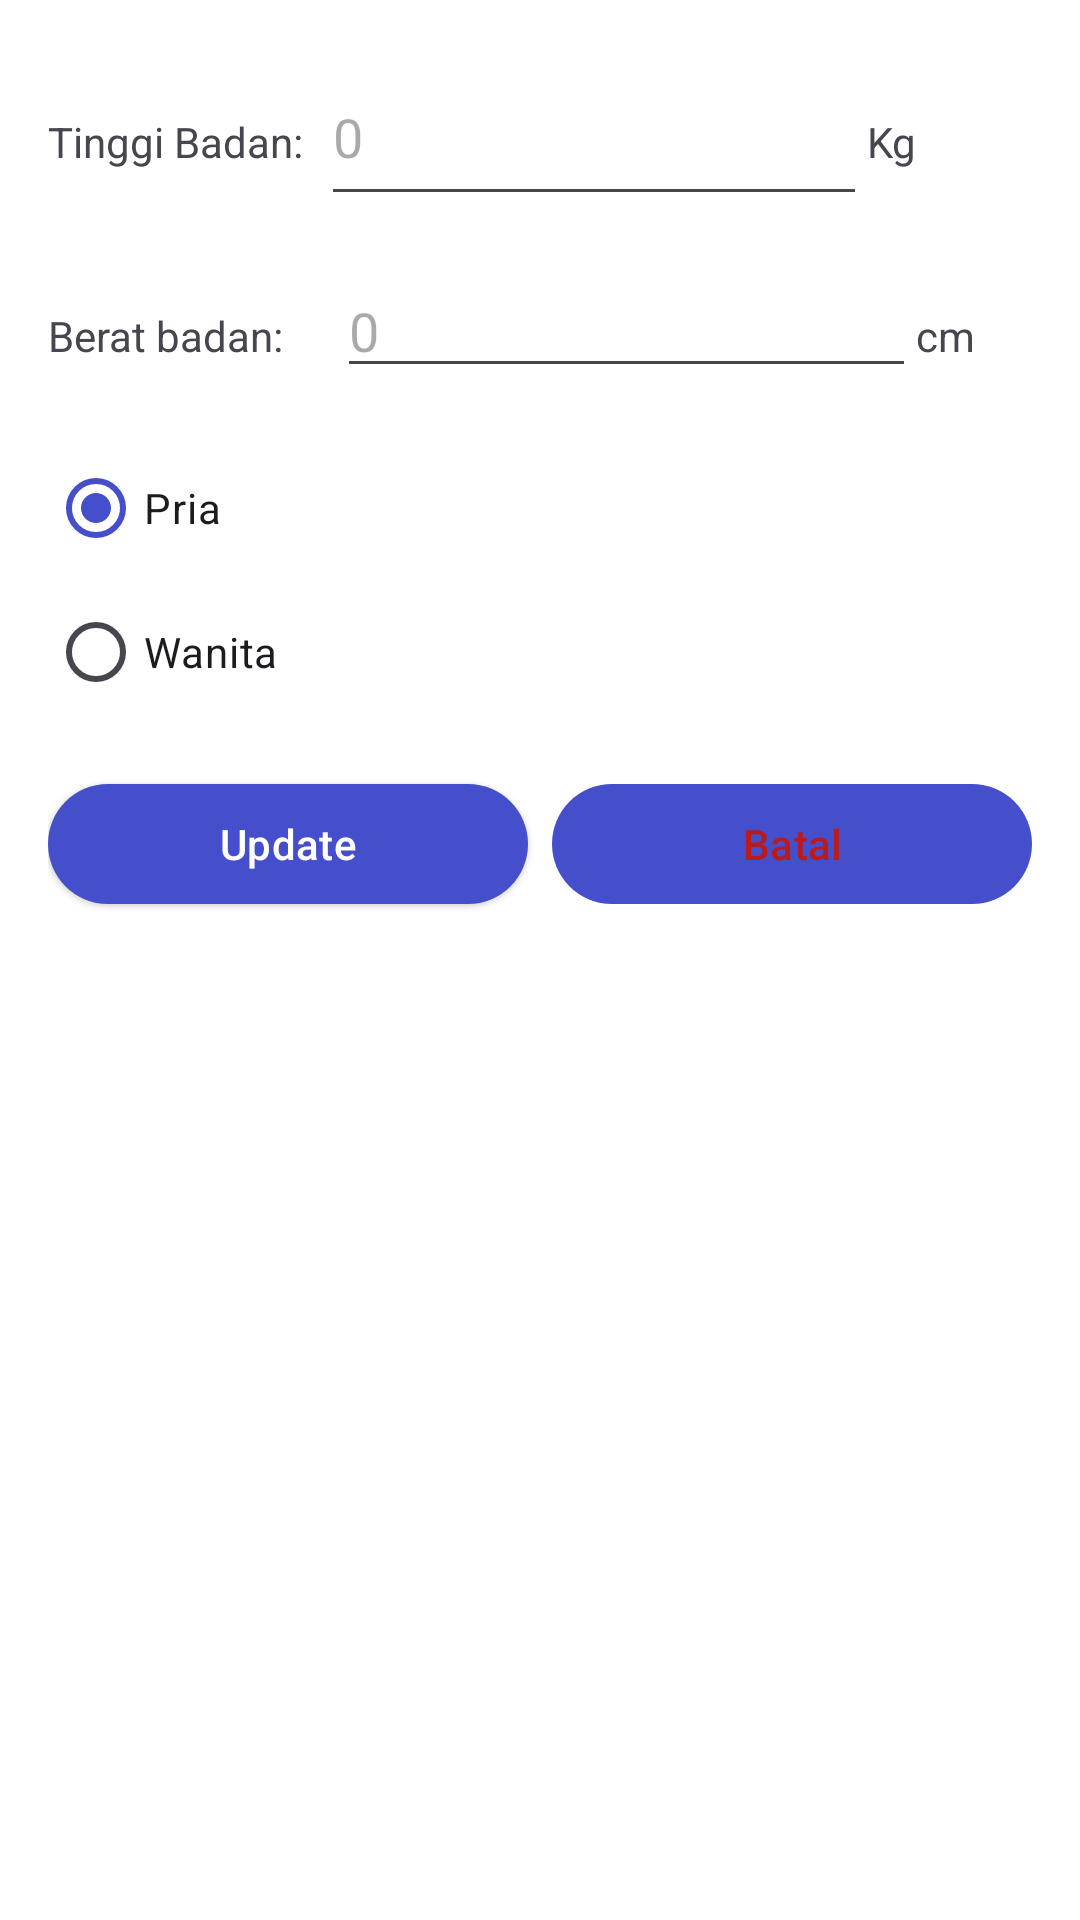

Layout XML and referenced resources for this Android screen:
<!-- AndroidManifest.xml: application theme Theme.Litness -->
<!-- res/layout/dialog_fragment_user_update.xml -->
<?xml version="1.0" encoding="utf-8"?>
<androidx.appcompat.widget.LinearLayoutCompat android:orientation="vertical"
    android:background="@color/white"
    android:padding="16dp"
    xmlns:android="http://schemas.android.com/apk/res/android"
    android:layout_width="match_parent"
    android:layout_height="match_parent"
    xmlns:app="http://schemas.android.com/apk/res-auto">


    <LinearLayout
        android:orientation="horizontal"
        android:layout_width="match_parent"
        android:layout_height="wrap_content">

        <com.google.android.material.textview.MaterialTextView
            android:text="Tinggi Badan: "
            android:layout_weight="0.5"
            android:layout_width="0dp"
            android:layout_height="wrap_content"/>

        <com.google.android.material.textfield.TextInputEditText
            android:id="@+id/input_height"
            android:inputType="number"
            android:layout_weight="1"
            android:hint="0"
            android:layout_width="0dp"
            android:layout_height="56dp"/>

        <com.google.android.material.textview.MaterialTextView
            android:text="Kg"
            android:layout_weight="0.3"
            android:layout_width="0dp"
            android:layout_height="wrap_content"/>

    </LinearLayout>

    <LinearLayout
        android:layout_marginTop="16dp"
        android:orientation="horizontal"
        android:layout_width="match_parent"
        android:layout_height="wrap_content">

        <com.google.android.material.textview.MaterialTextView
            android:text="Berat badan: "
            android:layout_weight="0.5"
            android:layout_width="0dp"
            android:layout_height="wrap_content"/>

        <com.google.android.material.textfield.TextInputEditText
            android:id="@+id/input_weight"
            android:inputType="number"
            android:hint="0"
            android:layout_weight="1"
            android:layout_width="0dp"
            android:layout_height="wrap_content"/>

        <com.google.android.material.textview.MaterialTextView
            android:text="cm"
            android:layout_weight="0.2"
            android:layout_width="0dp"
            android:layout_height="wrap_content"/>
    </LinearLayout>

    <RadioGroup
        android:layout_marginTop="16dp"
        android:id="@+id/radio_group_gender"
        android:layout_width="wrap_content"
        android:layout_height="wrap_content"
        android:orientation="vertical">

        <RadioButton
            android:checked="true"
            android:id="@+id/radio_male"
            android:layout_width="wrap_content"
            android:layout_height="wrap_content"
            android:text="Pria" />

        <RadioButton
            android:id="@+id/radio_female"
            android:layout_width="wrap_content"
            android:layout_height="wrap_content"
            android:text="Wanita" />

    </RadioGroup>

    <LinearLayout
        android:layout_marginTop="16dp"
        android:orientation="horizontal"
        android:layout_width="match_parent"
        android:layout_height="wrap_content">
        <com.google.android.material.button.MaterialButton
            android:id="@+id/btn_update"
            style="@style/Widget.Material3.Button.ElevatedButton"
            app:backgroundTint="@color/md_theme_light_primary"
            android:textColor="@color/white"
            android:text="Update"
            android:layout_weight="1"
            android:layout_width="0dp"
            android:layout_height="wrap_content"/>
        <com.google.android.material.button.MaterialButton
            android:id="@+id/btn_cancel"
            android:layout_marginStart="8dp"
            android:textColor="@color/md_theme_light_error"
            android:layout_weight="1"
            android:text="Batal"
            android:layout_width="0dp"
            android:layout_height="wrap_content"/>
    </LinearLayout>

</androidx.appcompat.widget.LinearLayoutCompat>
<!-- resources referenced by this layout -->
<resources>
  <color name="md_theme_light_error">#BA1A1A</color>
  <color name="md_theme_light_primary">#454FCB</color>
  <color name="white">#FFFFFFFF</color>
  <style name="Theme.Litness" parent="Base.Theme.Litness" />
  <style name="Base.Theme.Litness" parent="Theme.Material3.DayNight.NoActionBar">
          
          
  
          <item name="materialCardViewStyle">@style/Widget.App.CardFilled.Normal</item>
  
  
          <item name="colorPrimary">@color/md_theme_light_primary</item>
  
  
  
  
  
      </style>
  <style name="Widget.App.CardFilled.Normal" parent="Widget.Material3.CardView.Filled">
          <item name="cardBackgroundColor">@color/md_theme_light_onPrimary</item>
      </style>
  <color name="md_theme_light_onPrimary">#FFFFFF</color>
</resources>
